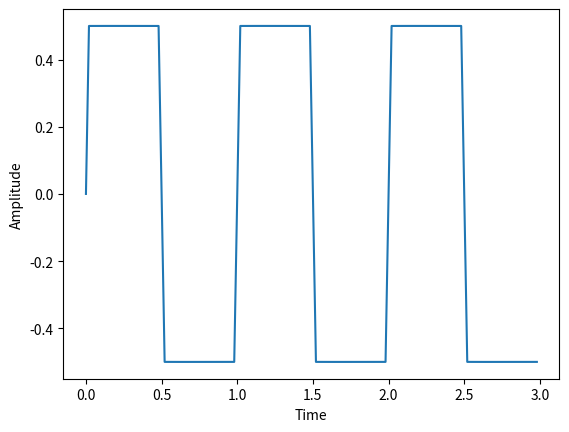
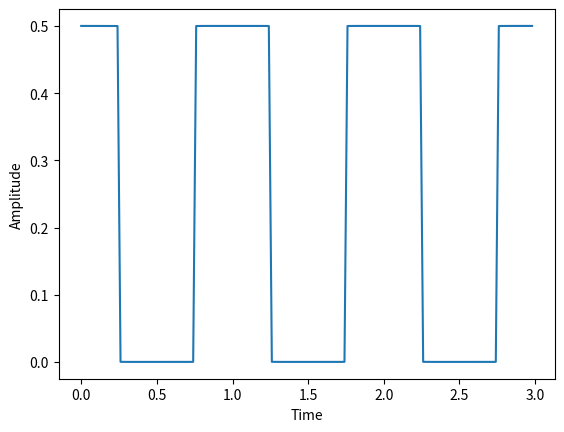
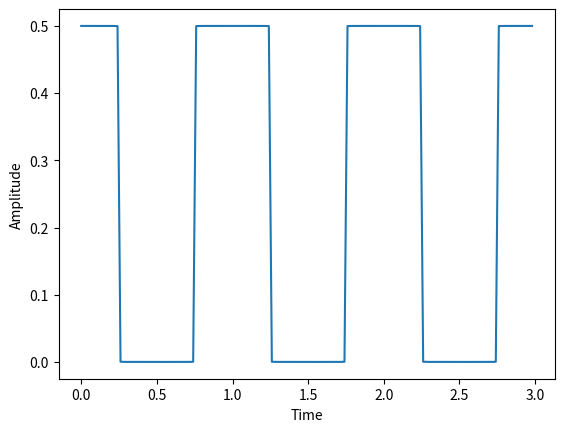
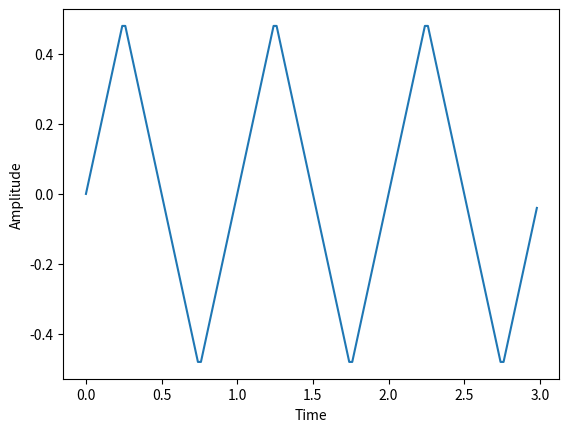
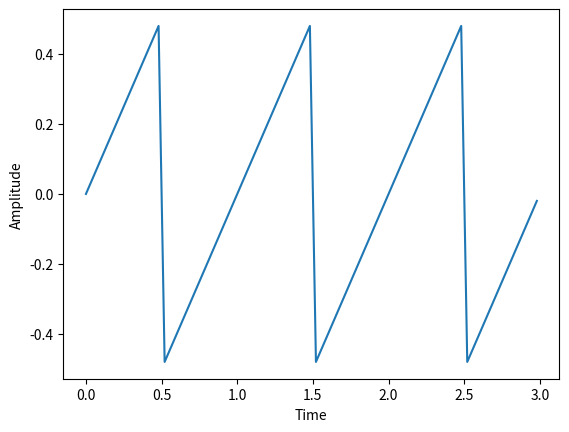
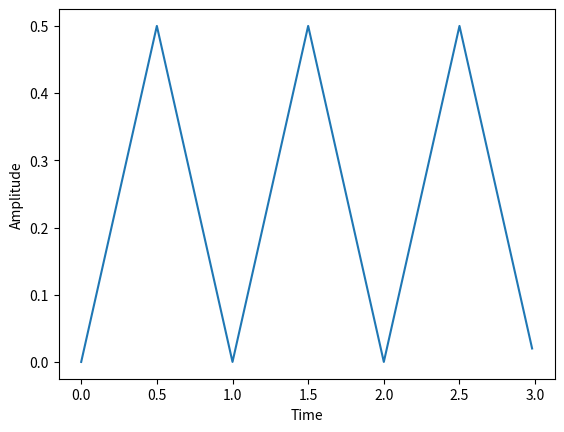
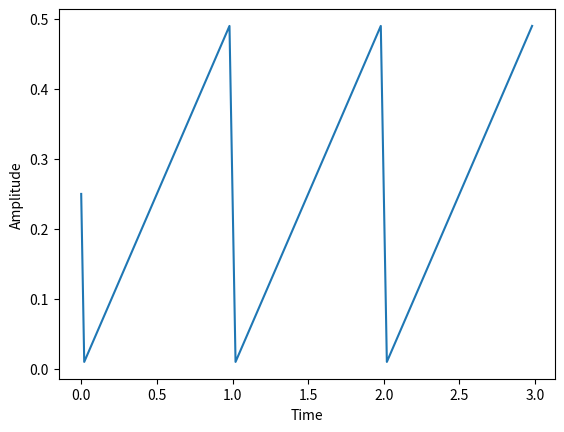
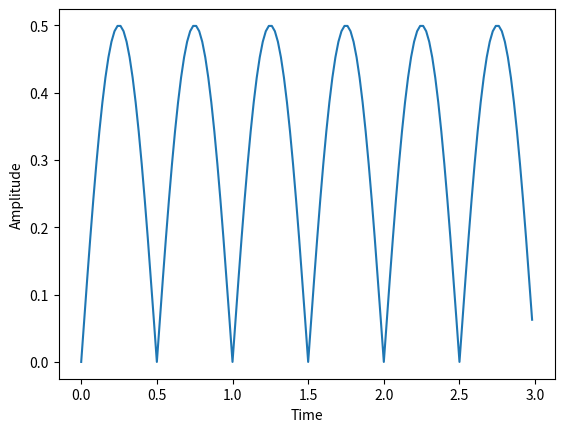
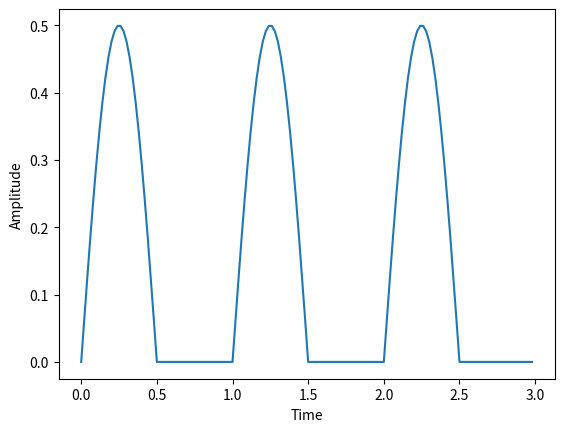

Generate these figures, in order, with matplotlib:
import numpy as np
import matplotlib.pyplot as plt

def prostokatny_bipolarny(A, time, freq, elements):
    omega = 2*np.pi*freq
    
    interwals = np.arange(1,2*elements+1,2)
    
    signal = 0
    for i in range(len(interwals)):
        signal = signal + 1/(interwals[i])*np.sin((interwals[i])*omega*time)
        
    signal = ((4*A)/np.pi)*signal

    return signal

def prostokatny_unipolarny_1(A, time, freq ,elements): #Prostokatny unipolarny z wypelnieniem 1/2
    omega = 2*np.pi*freq
    interwals = np.arange(3,2*elements-1,2)  
    
    sign = -1
    signal = np.cos(omega*time)
    for i in range(len(interwals)):
        signal = signal + sign*(1/(interwals[i])*np.cos(interwals[i]*omega*time))
        sign = sign * -1
    
    signal = A/2+(2*A)/np.pi*signal
    
    return signal

def prostokatny_unipolarny_2(A, time, freq, elements): #Prostokatny unipolarny wypelnienie dowolne
    omega = 2*np.pi*freq
    T = 1/freq #okres
    tau = 0.5 #wypelnienie
    signal = 0
    for i in range(elements-1):
        i = i +1
        signal = signal + (np.sin(i*np.pi*tau/T))/(np.pi*i*tau/T)*np.cos(i*omega*time)
    
    signal = (A*tau)/T + (2*A*tau)/T*signal
    
    return signal

def trojkatny_bipolarny_1(A, time, freq ,elements):
    omega = 2 * np.pi * freq
    interwals = np.arange(3, 2 * elements - 1, 2)

    sign = -1
    signal = np.sin(omega * time)
    for i in range(len(interwals)):
        signal = signal + sign * (1 / (interwals[i])**2 * np.sin(interwals[i] * omega * time))
        sign = sign * -1

    signal = (8*A)/np.pi**2 * signal

    return signal

def trojkatny_bipolarny_2(A, time, freq ,elements):
    omega = 2 * np.pi * freq
    interwals = np.arange(2, elements - 1, 1)

    sign = -1
    signal = np.sin(omega * time)
    for i in range(len(interwals)):
        signal = signal + sign * (1 / (interwals[i]) * np.sin(interwals[i] * omega * time))
        sign = sign * -1

    signal = (2*A)/np.pi * signal

    return signal

def trojkatny_unipolarny_1(A, time, freq ,elements):
    omega = 2 * np.pi * freq
    signal = 0
    for i in range(elements):
        signal = signal + (1/(2*i+1)**2)*np.cos((2*i+1)*omega*time)

    signal = A/2-(4*A)/np.pi**2 * signal

    return signal

def trojkatny_unipolarny_2(A, time, freq ,elements):
    omega = 2 * np.pi * freq
    signal = 0
    for i in range(elements):
        i += 1
        signal = signal + (np.sin(i*omega*time)/i)

    signal = A/2-(A)/np.pi * signal

    return signal

def sinusoidalny_wyprostowany_dwupolowkowo(A, time, freq ,elements):
    omega = 2 * np.pi * freq
    signal = 0
    for i in range(elements):
        i += 1
        signal = signal + 1/(4*i**2-1)*np.cos(2*i*omega*time)

    signal = (2*A)/np.pi-(4*A)/np.pi * signal

    return signal

def sinusoidalny_wyprostowany_jednopolowkowo(A, time, freq ,elements):
    omega = 2 * np.pi * freq
    signal = 0
    for i in range(elements):
        i += 1
        signal = signal + 1/(4*i**2-1)*np.cos(2*i*omega*time)

    signal = A/np.pi+A/2*np.sin(omega*time)-(2*A)/np.pi * signal

    return signal





if __name__ == "__main__":

    A = 0.5
    f = 1
    fs = 50
    start_time = 0
    end_time = 3
    step_time = 1/fs
    elements = 10000
    
    time = np.arange(start_time, end_time, step_time)
    
    #prostokatny bipolarny
    prostokatny_bipolarny = prostokatny_bipolarny(A, time, f, elements)
    plt.figure(1)
    plt.xlabel("Time")
    plt.ylabel("Amplitude")
    plt.plot(time, prostokatny_bipolarny)
    plt.show()
    
    #Prostokatny unipolarny z wypelnieniem 1/2
    prostokatny_unipolarny_1 = prostokatny_unipolarny_1(A, time, f, elements)
    plt.figure(2)
    plt.xlabel("Time")
    plt.ylabel("Amplitude")
    plt.plot(time, prostokatny_unipolarny_1)
    plt.show()
    
    #Prostokatny unipolarny z wypelnieniem dowolonym
    plt.figure(3)
    plt.xlabel("Time")
    plt.ylabel("Amplitude")
    prostokatny_unipolarny_2 = prostokatny_unipolarny_2(A, time, f, elements)
    plt.plot(time, prostokatny_unipolarny_2)
    plt.show()

    #Trojkatny bipolarny 1
    trojkatny_bipolarny_1 = trojkatny_bipolarny_1(A, time, f, elements)
    plt.figure(4)
    plt.xlabel("Time")
    plt.ylabel("Amplitude")
    plt.plot(time, trojkatny_bipolarny_1)
    plt.show()

    #Trojkatny bipolarny 2
    trojkatny_bipolarny_2 = trojkatny_bipolarny_2(A, time, f, elements)
    plt.figure(5)
    plt.xlabel("Time")
    plt.ylabel("Amplitude")
    plt.plot(time, trojkatny_bipolarny_2)
    plt.show()

    #Trojkatny unipolarny 1
    trojkatny_unipolarny_1 = trojkatny_unipolarny_1(A, time, f, elements)
    plt.figure(6)
    plt.xlabel("Time")
    plt.ylabel("Amplitude")
    plt.plot(time, trojkatny_unipolarny_1)
    plt.show()

    #Trojkatny unipolarny 2
    trojkatny_unipolarny_2 = trojkatny_unipolarny_2(A, time, f, elements)
    plt.figure(7)
    plt.xlabel("Time")
    plt.ylabel("Amplitude")
    plt.plot(time, trojkatny_unipolarny_2)
    plt.show()

    #Sinusoidalny wyprostowany dwupolowkowo
    sinusoidalny_wyprostowany_dwupolowkowo = sinusoidalny_wyprostowany_dwupolowkowo(A, time, f, elements)
    plt.figure(8)
    plt.xlabel("Time")
    plt.ylabel("Amplitude")
    plt.plot(time, sinusoidalny_wyprostowany_dwupolowkowo)
    plt.show()

    # Sinusoidalny wyprostowany jednopolowkowo
    sinusoidalny_wyprostowany_jednopolowkowo = sinusoidalny_wyprostowany_jednopolowkowo(A, time, f, elements)
    plt.figure(9)
    plt.xlabel("Time")
    plt.ylabel("Amplitude")
    plt.plot(time, sinusoidalny_wyprostowany_jednopolowkowo)
    plt.show()

